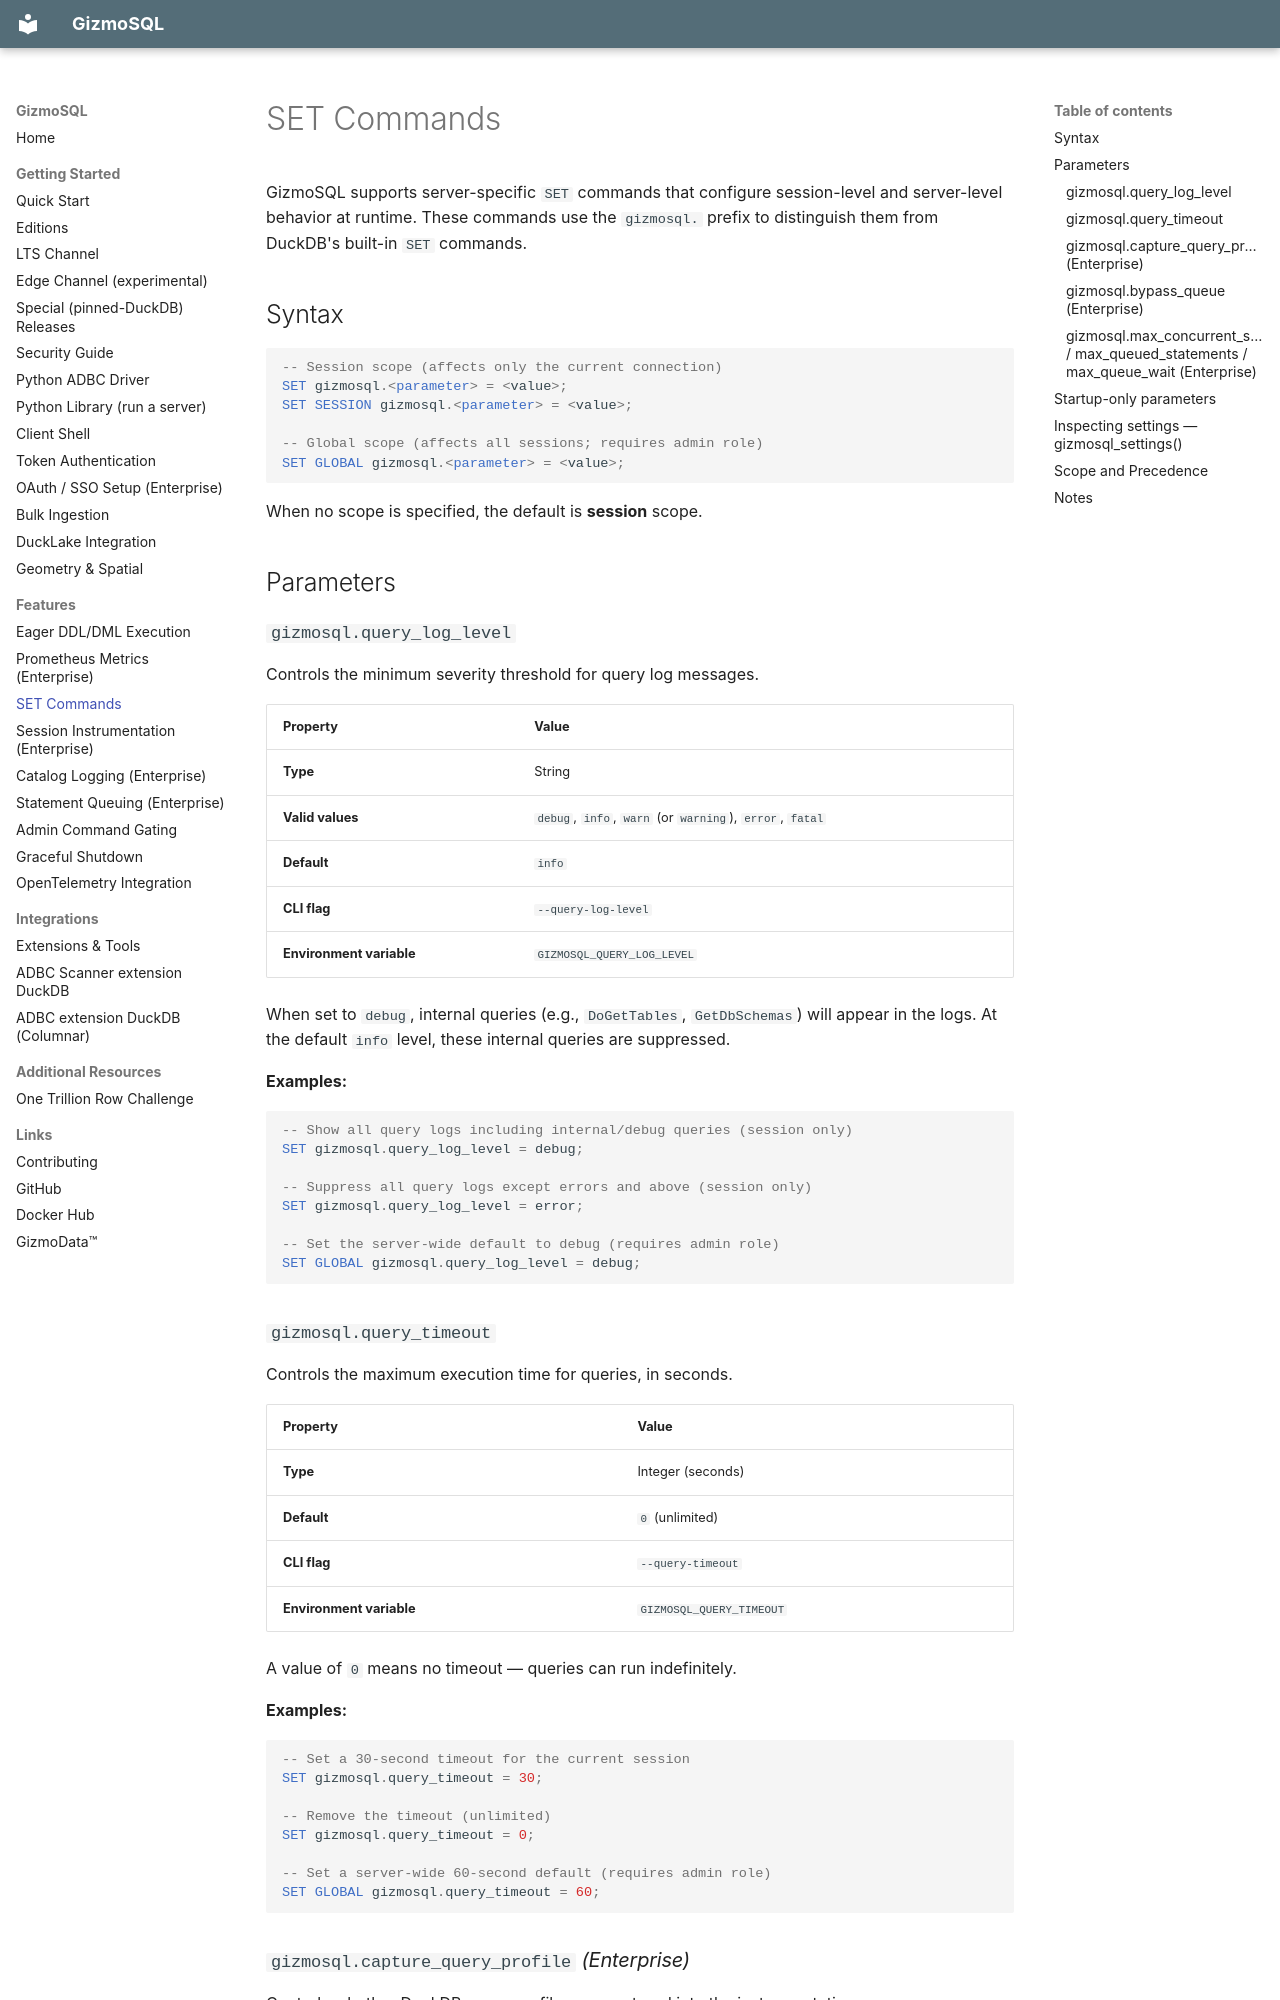

repository: gizmodata/gizmosql · page: set_commands/index.html · generator: mkdocs

# SET Commands

GizmoSQL supports server-specific `SET` commands that configure session-level and server-level behavior at runtime. These commands use the `gizmosql.` prefix to distinguish them from DuckDB's built-in `SET` commands.

## Syntax

```sql
-- Session scope (affects only the current connection)
SET gizmosql.<parameter> = <value>;
SET SESSION gizmosql.<parameter> = <value>;

-- Global scope (affects all sessions; requires admin role)
SET GLOBAL gizmosql.<parameter> = <value>;
```

When no scope is specified, the default is **session** scope.

## Parameters

### `gizmosql.query_log_level`

Controls the minimum severity threshold for query log messages.

| Property | Value |
|----------|-------|
| **Type** | String |
| **Valid values** | `debug`, `info`, `warn` (or `warning`), `error`, `fatal` |
| **Default** | `info` |
| **CLI flag** | `--query-log-level` |
| **Environment variable** | `GIZMOSQL_QUERY_LOG_LEVEL` |

When set to `debug`, internal queries (e.g., `DoGetTables`, `GetDbSchemas`) will appear in the logs. At the default `info` level, these internal queries are suppressed.

**Examples:**

```sql
-- Show all query logs including internal/debug queries (session only)
SET gizmosql.query_log_level = debug;

-- Suppress all query logs except errors and above (session only)
SET gizmosql.query_log_level = error;

-- Set the server-wide default to debug (requires admin role)
SET GLOBAL gizmosql.query_log_level = debug;
```

### `gizmosql.query_timeout`

Controls the maximum execution time for queries, in seconds.

| Property | Value |
|----------|-------|
| **Type** | Integer (seconds) |
| **Default** | `0` (unlimited) |
| **CLI flag** | `--query-timeout` |
| **Environment variable** | `GIZMOSQL_QUERY_TIMEOUT` |

A value of `0` means no timeout — queries can run indefinitely.

**Examples:**

```sql
-- Set a 30-second timeout for the current session
SET gizmosql.query_timeout = 30;

-- Remove the timeout (unlimited)
SET gizmosql.query_timeout = 0;

-- Set a server-wide 60-second default (requires admin role)
SET GLOBAL gizmosql.query_timeout = 60;
```
